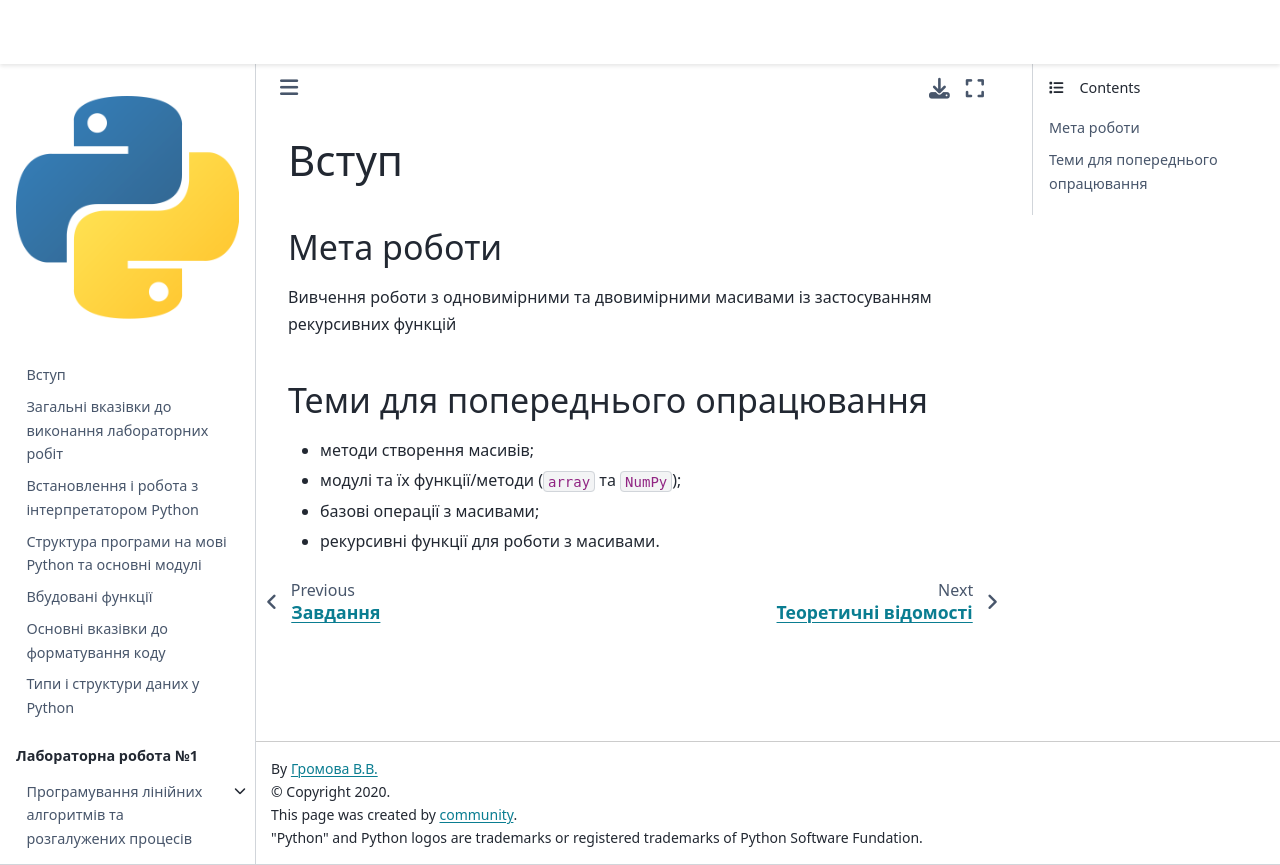

repository: kpi-fpm-pma/python-labs-book · page: content/lab6/intro.html · generator: jekyll

# Вступ
## Мета роботи
Вивчення роботи з одновимірними та двовимірними масивами із застосуванням рекурсивних функцій 

## Теми для попереднього опрацювання
- методи створення масивів;
- модулі та їх функції/методи (`array` та `NumPy`);
- базові операції з масивами;
- рекурсивні функції для роботи з масивами.
